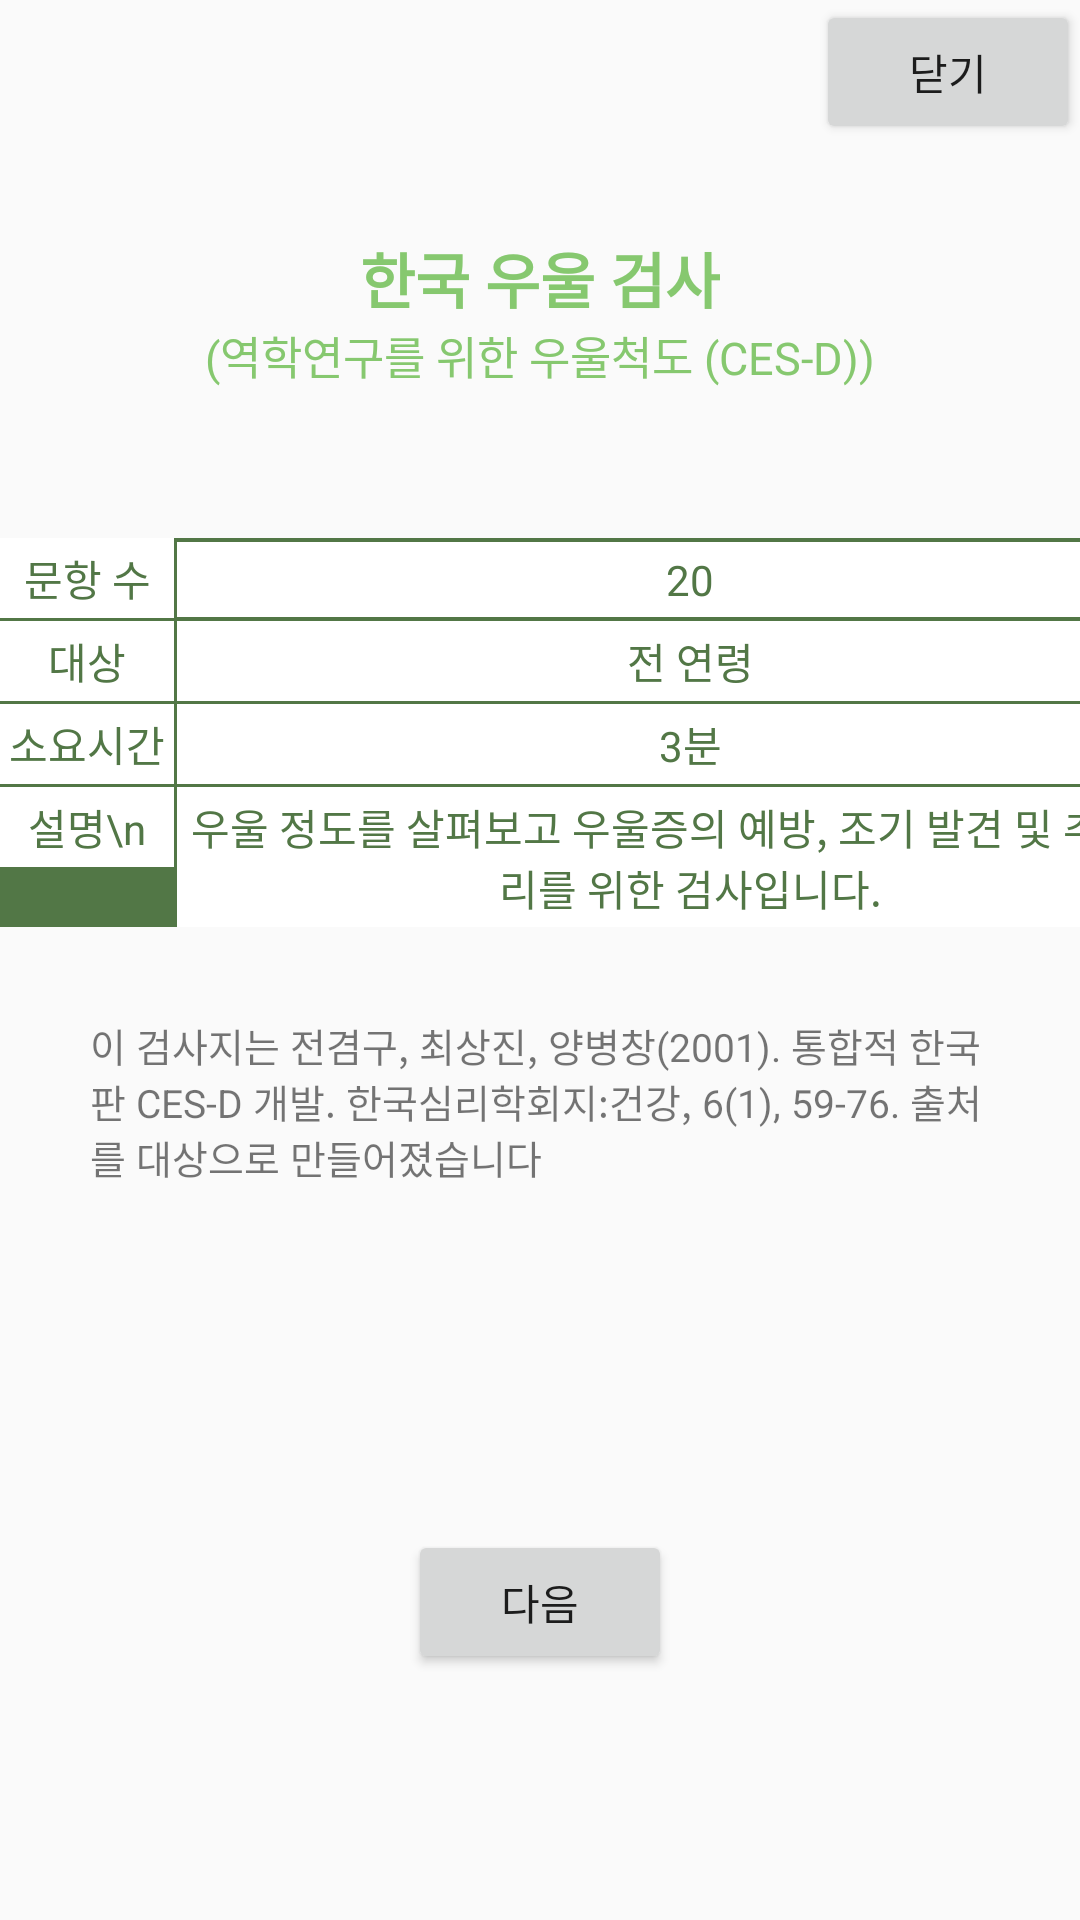

Android layout source for this screen:
<!-- AndroidManifest.xml: application theme Theme.AppCompat.Light.NoActionBar -->
<!-- res/layout/res_start.xml -->
<?xml version="1.0" encoding="utf-8"?>
<LinearLayout xmlns:android="http://schemas.android.com/apk/res/android"
    xmlns:app="http://schemas.android.com/apk/res-auto"
    xmlns:tools="http://schemas.android.com/tools"
    android:layout_width="match_parent"
    android:layout_height="match_parent"
    tools:context=".ResStart"
    android:orientation="vertical"
    >

    <Button
        android:id="@+id/closeB"
        android:layout_width="wrap_content"
        android:layout_height="wrap_content"
        android:text="닫기"
        android:gravity="center"
        android:layout_gravity="right"/>

    <TextView
        android:layout_width="wrap_content"
        android:layout_height="wrap_content"
        android:text="한국 우울 검사"
        android:layout_gravity="center"
        android:textSize="20dp"

        android:textColor="#86C86F"
        android:textStyle="bold"
        android:layout_marginTop="30dp"/>
    <TextView
        android:layout_width="wrap_content"
        android:layout_height="wrap_content"
        android:text="(역학연구를 위한 우울척도 (CES-D))"
        android:layout_gravity="center"
        android:textSize="15dp"
        android:layout_marginBottom="50dp"
        android:textColor="#86C86F"
        />
    <TableLayout
        android:layout_width="wrap_content"
        android:layout_height="wrap_content"
        android:stretchColumns="*"
        >
        <TableRow
            android:layout_width="match_parent"
            android:layout_height="wrap_content"
            android:background="#527746">

            <TextView
                android:layout_width="wrap_content"
                android:layout_height="wrap_content"

                android:layout_marginBottom="1dp"

                android:gravity="center"
                android:padding="3dp"
                android:text="문항 수"
                android:textColor="#527746"
                android:background="#FFFFFF"/>

            <TextView
                android:layout_width="342dp"
                android:layout_height="wrap_content"
                android:layout_marginLeft="1dp"
                android:layout_marginBottom="1dp"
                android:gravity="center"
                android:padding="3dp"
                android:text="20"
                android:textColor="#527746"
                android:background="#FFFFFF"/>
        </TableRow>
        <TableRow
            android:layout_width="match_parent"
            android:layout_height="wrap_content"
            android:background="#527746">

            <TextView
                android:layout_width="wrap_content"
                android:layout_height="wrap_content"
                android:layout_marginBottom="1dp"
                android:gravity="center"
                android:padding="3dp"
                android:text="대상"
                android:textColor="#527746"
                android:background="#FFFFFF"/>

            <TextView
                android:layout_width="wrap_content"
                android:layout_height="wrap_content"
                android:layout_marginLeft="1dp"
                android:layout_marginBottom="1dp"
                android:gravity="center"
                android:padding="3dp"
                android:text="전 연령"
                android:textColor="#527746"
                android:background="#FFFFFF"/>
        </TableRow>
        <TableRow
            android:layout_width="match_parent"
            android:layout_height="wrap_content"
            android:background="#527746">

            <TextView
                android:layout_width="wrap_content"
                android:layout_height="wrap_content"
                android:layout_marginBottom="1dp"
                android:gravity="center"
                android:padding="3dp"
                android:text="소요시간"
                android:textColor="#527746"
                android:background="#FFFFFF"/>

            <TextView
                android:layout_width="wrap_content"
                android:layout_height="wrap_content"
                android:layout_marginLeft="1dp"

                android:background="#FFFFFF"
                android:gravity="center"
                android:padding="3dp"
                android:text="3분"
                android:textColor="#527746" />
        </TableRow>
        <TableRow
            android:layout_width="match_parent"
            android:layout_height="wrap_content"
            android:background="#527746">

            <TextView
                android:layout_width="wrap_content"
                android:layout_height="wrap_content"


                android:gravity="center"
                android:padding="3dp"
                android:text="설명\n"
                android:textColor="#527746"
                android:background="#FFFFFF"/>

            <TextView
                android:layout_width="309dp"
                android:layout_height="wrap_content"
                android:layout_marginLeft="1dp"
                android:background="#FFFFFF"
                android:gravity="center"
                android:padding="3dp"
                android:text="우울 정도를 살펴보고 우울증의 예방, 조기 발견 및 추적 관리를 위한 검사입니다."
                android:textColor="#527746" />
        </TableRow>
    </TableLayout>

    <TextView
        android:layout_width="wrap_content"
        android:layout_height="141dp"
        android:layout_margin="30dp"
        android:text="이 검사지는 전겸구, 최상진, 양병창(2001). 통합적 한국판 CES-D 개발. 한국심리학회지:건강, 6(1), 59-76. 출처를 대상으로 만들어졌습니다"
        android:textSize="13dp" />

    <Button
        android:id="@+id/nextB"
        android:layout_width="wrap_content"
        android:layout_height="wrap_content"
        android:text="다음"
        android:gravity="center"
        android:layout_gravity="center"/>


</LinearLayout>
<!-- resources referenced by this layout -->
<resources>

</resources>
